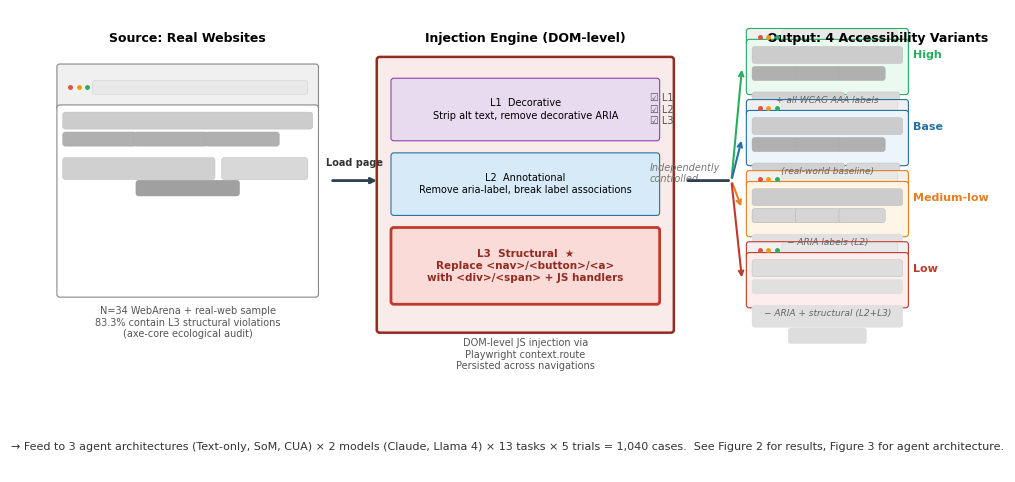

Write Python code to recreate this figure. (Note: this script raises an exception after producing the figure.)
#!/usr/bin/env python3
"""
Figure 1: Variant Injection Pipeline (Teaser)

Communicates the paper's experimental manipulation in three panels:
  (1) Real website source (ecological validity)
  (2) DOM-level injection engine with 3 independently controllable layers (L1/L2/L3)
  (3) 4 output accessibility variants (Low / Medium-low / Base / High)

Part of a unified figure set for the CHI 2027 submission:
  - Figure 1 (this file): Experimental design teaser
  - Figure 2: Main results bar chart (success rates)
  - Figure 3: Three-Agent Observation Architecture (simplified)
  - Figure 4: Causal decomposition schematic
  - Figure 5: Per-task heatmap
  - Appendix A1: Full layer architecture (implementation details)

Color palette and helper functions mirror Figure 3 for visual cohesion.
"""

import matplotlib
matplotlib.use('Agg')
import matplotlib.pyplot as plt
from matplotlib.patches import FancyBboxPatch
import numpy as np

plt.rcParams.update({'font.family': 'DejaVu Sans', 'font.size': 8, 'figure.dpi': 300})

# Shared palette (keep in sync with figure3_simplified)
C_L1 = '#D5F5E3'; C_L2 = '#D6EAF8'; C_L4 = '#FADBD8'
C_INJ_FILL = '#F9EBEA'; C_INJ_BORDER = '#922B21'
C_GRAY = '#E5E7E9'; BORDER = '#2C3E50'
# Variant colors
C_HIGH = '#27AE60'; C_BASE = '#2471A3'; C_ML = '#E67E22'; C_LOW = '#C0392B'
# Layer fills for engine sub-boxes
C_ENG_L1 = '#E8DAEF'  # decorative purple
C_ENG_L2 = '#D6EAF8'  # annotational blue
C_ENG_L3 = '#FADBD8'  # structural red
# Variant light fills
CF_HIGH = '#EAFAF1'; CF_BASE = '#EBF5FB'; CF_ML = '#FEF5E7'; CF_LOW = '#FDEDEC'


def _box(ax, x, y, w, h, text, fc, fs=7, bold=False, ec=BORDER, lw=0.7,
         ls='-', tc='black', al=1.0, va='center', ha='center', lh=1.3):
    r = FancyBboxPatch((x, y), w, h, boxstyle="round,pad=0.04",
                        facecolor=fc, edgecolor=ec, linewidth=lw, linestyle=ls, alpha=al)
    ax.add_patch(r)
    if text:
        ax.text(x + w/2, y + h/2, text, fontsize=fs,
                fontweight='bold' if bold else 'normal',
                ha=ha, va=va, color=tc, linespacing=lh)

def _arr(ax, x1, y1, x2, y2, c=BORDER, lw=1.2, ls='-', st='->'):
    ax.annotate('', xy=(x2, y2), xytext=(x1, y1),
                arrowprops=dict(arrowstyle=st, color=c, lw=lw, linestyle=ls))

def _lbl(ax, x, y, text, fs=7, c='black', ha='center', va='center',
         wt='normal', sty='normal'):
    ax.text(x, y, text, fontsize=fs, color=c, ha=ha, va=va,
            fontweight=wt, fontstyle=sty, linespacing=1.2)


def _draw_browser(ax, x, y, w, h, ec='#AAAAAA', fc='white', degraded=0):
    """Draw a stylized browser window mockup.
    degraded: 0=crisp, 1=slight, 2=medium, 3=heavy (visual cue for variant quality)
    """
    # Browser chrome (title bar)
    chrome_h = h * 0.18
    _box(ax, x, y + h - chrome_h, w, chrome_h, '', '#F0F0F0', ec=ec, lw=0.8)
    # Traffic light dots
    dot_y = y + h - chrome_h/2
    for i, dc in enumerate(['#E74C3C', '#F39C12', '#27AE60']):
        ax.plot(x + 0.15 + i*0.12, dot_y, 'o', color=dc, markersize=2.5, zorder=5)
    # Address bar
    _box(ax, x + 0.5, dot_y - 0.06, w - 0.65, 0.12, '', '#E8E8E8', ec='#CCC', lw=0.3)

    # Content area
    content_y = y
    content_h = h - chrome_h
    _box(ax, x, content_y, w, content_h, '', fc, ec=ec, lw=0.8)

    # Wireframe elements inside
    cx = x + 0.08
    cw = w - 0.16
    cy_top = content_y + content_h - 0.08

    # Header bar
    bar_c = '#CCCCCC' if degraded < 3 else '#DDDDDD'
    _box(ax, cx, cy_top - 0.18, cw, 0.16, '', bar_c, ec='#BBB', lw=0.3)

    # Nav links (3 small boxes)
    nav_y = cy_top - 0.42
    if degraded < 3:
        link_w = cw * 0.28
        for i in range(3):
            lc = '#B0B0B0' if degraded < 2 else '#D5D5D5'
            _box(ax, cx + i * (link_w + 0.04), nav_y, link_w, 0.12, '', lc, ec='#AAA', lw=0.3)
    else:
        # Degraded: one amorphous gray block replacing nav
        _box(ax, cx, nav_y, cw, 0.12, '', '#E0E0E0', ec='#DDD', lw=0.3)

    # Content blocks
    block_y = nav_y - 0.22
    if degraded < 2:
        _box(ax, cx, block_y - 0.25, cw * 0.6, 0.23, '', '#D0D0D0', ec='#BBB', lw=0.3)
        _box(ax, cx + cw * 0.65, block_y - 0.25, cw * 0.33, 0.23, '', '#D8D8D8', ec='#BBB', lw=0.3)
    else:
        _box(ax, cx, block_y - 0.25, cw, 0.23, '', '#E0E0E0', ec='#DDD', lw=0.3)

    # Button
    btn_y = block_y - 0.48
    if degraded < 3:
        btn_c = '#A0A0A0' if degraded < 1 else '#C0C0C0'
        _box(ax, cx + cw * 0.3, btn_y, cw * 0.4, 0.14, '', btn_c, ec='#999', lw=0.4)
    else:
        # Degraded: amorphous shape
        _box(ax, cx + cw * 0.25, btn_y, cw * 0.5, 0.14, '', '#DDDDDD', ec='#DDD', lw=0.3)


def draw():
    fig, ax = plt.subplots(1, 1, figsize=(14, 6))
    ax.set_xlim(0, 14)
    ax.set_ylim(-0.5, 6)
    ax.axis('off')
    ax.set_aspect('equal')

    # ================================================================
    # PANEL 1 (Left): Real Website Source
    # ================================================================
    _lbl(ax, 2.5, 5.6, 'Source: Real Websites', fs=9, wt='bold')

    # Large browser mockup
    _draw_browser(ax, 0.7, 2.0, 3.6, 3.2, ec='#888888')

    # Caption below
    _lbl(ax, 2.5, 1.6, 'N=34 WebArena + real-web sample\n'
         '83.3% contain L3 structural violations\n'
         '(axe-core ecological audit)',
         fs=7, c='#555555')

    # ================================================================
    # Arrow: Panel 1 → Panel 2
    # ================================================================
    _arr(ax, 4.5, 3.6, 5.2, 3.6, c=BORDER, lw=2.0)
    _lbl(ax, 4.85, 3.85, 'Load page', fs=7, wt='bold', c='#333')

    # ================================================================
    # PANEL 2 (Middle): Variant Injection Engine
    # ================================================================
    _lbl(ax, 7.25, 5.6, 'Injection Engine (DOM-level)', fs=9, wt='bold')

    # Engine outer box
    _box(ax, 5.2, 1.5, 4.1, 3.8, '', C_INJ_FILL, ec=C_INJ_BORDER, lw=1.8)

    # L1 Decorative sub-layer
    _box(ax, 5.4, 4.2, 3.7, 0.8,
         'L1  Decorative\nStrip alt text, remove decorative ARIA',
         C_ENG_L1, fs=7, ec='#8E44AD', lw=0.8)

    # L2 Annotational sub-layer
    _box(ax, 5.4, 3.15, 3.7, 0.8,
         'L2  Annotational\nRemove aria-label, break label associations',
         C_ENG_L2, fs=7, ec='#2471A3', lw=0.8)

    # L3 Structural sub-layer (emphasized)
    _box(ax, 5.4, 1.9, 3.7, 1.0,
         'L3  Structural  ★\nReplace <nav>/<button>/<a>\nwith <div>/<span> + JS handlers',
         C_ENG_L3, fs=7.5, bold=True, ec=C_LOW, lw=2.0, tc='#922B21')

    # "Independently controlled" annotation
    _lbl(ax, 9.0, 4.6, '☑ L1\n☑ L2\n☑ L3', fs=7, c='#555', ha='left')
    _lbl(ax, 9.0, 3.7, 'Independently\ncontrolled', fs=7, c='#777', ha='left', sty='italic')

    # Caption below engine
    _lbl(ax, 7.25, 1.15, 'DOM-level JS injection via\nPlaywright context.route\n'
         'Persisted across navigations',
         fs=7, c='#555555')

    # ================================================================
    # Arrow: Panel 2 → Panel 3 (fan-out into 4)
    # ================================================================
    fan_x = 9.5
    fan_end_x = 10.3
    # Main arrow stem
    _arr(ax, fan_x, 3.6, fan_end_x - 0.15, 3.6, c=BORDER, lw=2.0, st='-')

    # 4 fan-out arrows to each variant
    variant_ys = [4.85, 3.85, 2.85, 1.85]  # High, Base, ML, Low (top to bottom)
    variant_cs = [C_HIGH, C_BASE, C_ML, C_LOW]
    for vy, vc in zip(variant_ys, variant_cs):
        _arr(ax, fan_end_x - 0.15, 3.6, fan_end_x, vy + 0.35, c=vc, lw=1.5)

    # ================================================================
    # PANEL 3 (Right): 4 Output Variants
    # ================================================================
    _lbl(ax, 12.2, 5.6, 'Output: 4 Accessibility Variants', fs=9, wt='bold')

    variants = [
        ('High',       C_HIGH, CF_HIGH, 0, '+ all WCAG AAA labels'),
        ('Base',       C_BASE, CF_BASE, 0, '(real-world baseline)'),
        ('Medium-low', C_ML,   CF_ML,   2, '− ARIA labels (L2)'),
        ('Low',        C_LOW,  CF_LOW,  3, '− ARIA + structural (L2+L3)'),
    ]

    bw = 2.2   # browser width
    bh = 0.85  # browser height
    bx = 10.4  # browser x start

    for i, (name, ec, fc, deg, desc) in enumerate(variants):
        by = variant_ys[i]
        _draw_browser(ax, bx, by, bw, bh, ec=ec, fc=fc, degraded=deg)
        # Variant label to the right
        _lbl(ax, bx + bw + 0.1, by + bh * 0.6, name, fs=8, wt='bold', c=ec, ha='left')
        # Description below
        _lbl(ax, bx + bw/2, by - 0.12, desc, fs=6.5, c='#666', sty='italic')

    # ================================================================
    # Bottom bridge caption (full width)
    # ================================================================
    _lbl(ax, 7.0, -0.15,
         '→ Feed to 3 agent architectures (Text-only, SoM, CUA) × 2 models '
         '(Claude, Llama 4) × 13 tasks × 5 trials = 1,040 cases.  '
         'See Figure 2 for results, Figure 3 for agent architecture.',
         fs=8, c='#333333')

    # ================================================================
    # Save
    # ================================================================
    fig.savefig('figures/figure1_variant_injection_pipeline.png',
                dpi=300, bbox_inches='tight', facecolor='white', edgecolor='none')
    plt.close(fig)
    print('✅ Figure 1 saved: figures/figure1_variant_injection_pipeline.png')


if __name__ == '__main__':
    draw()
